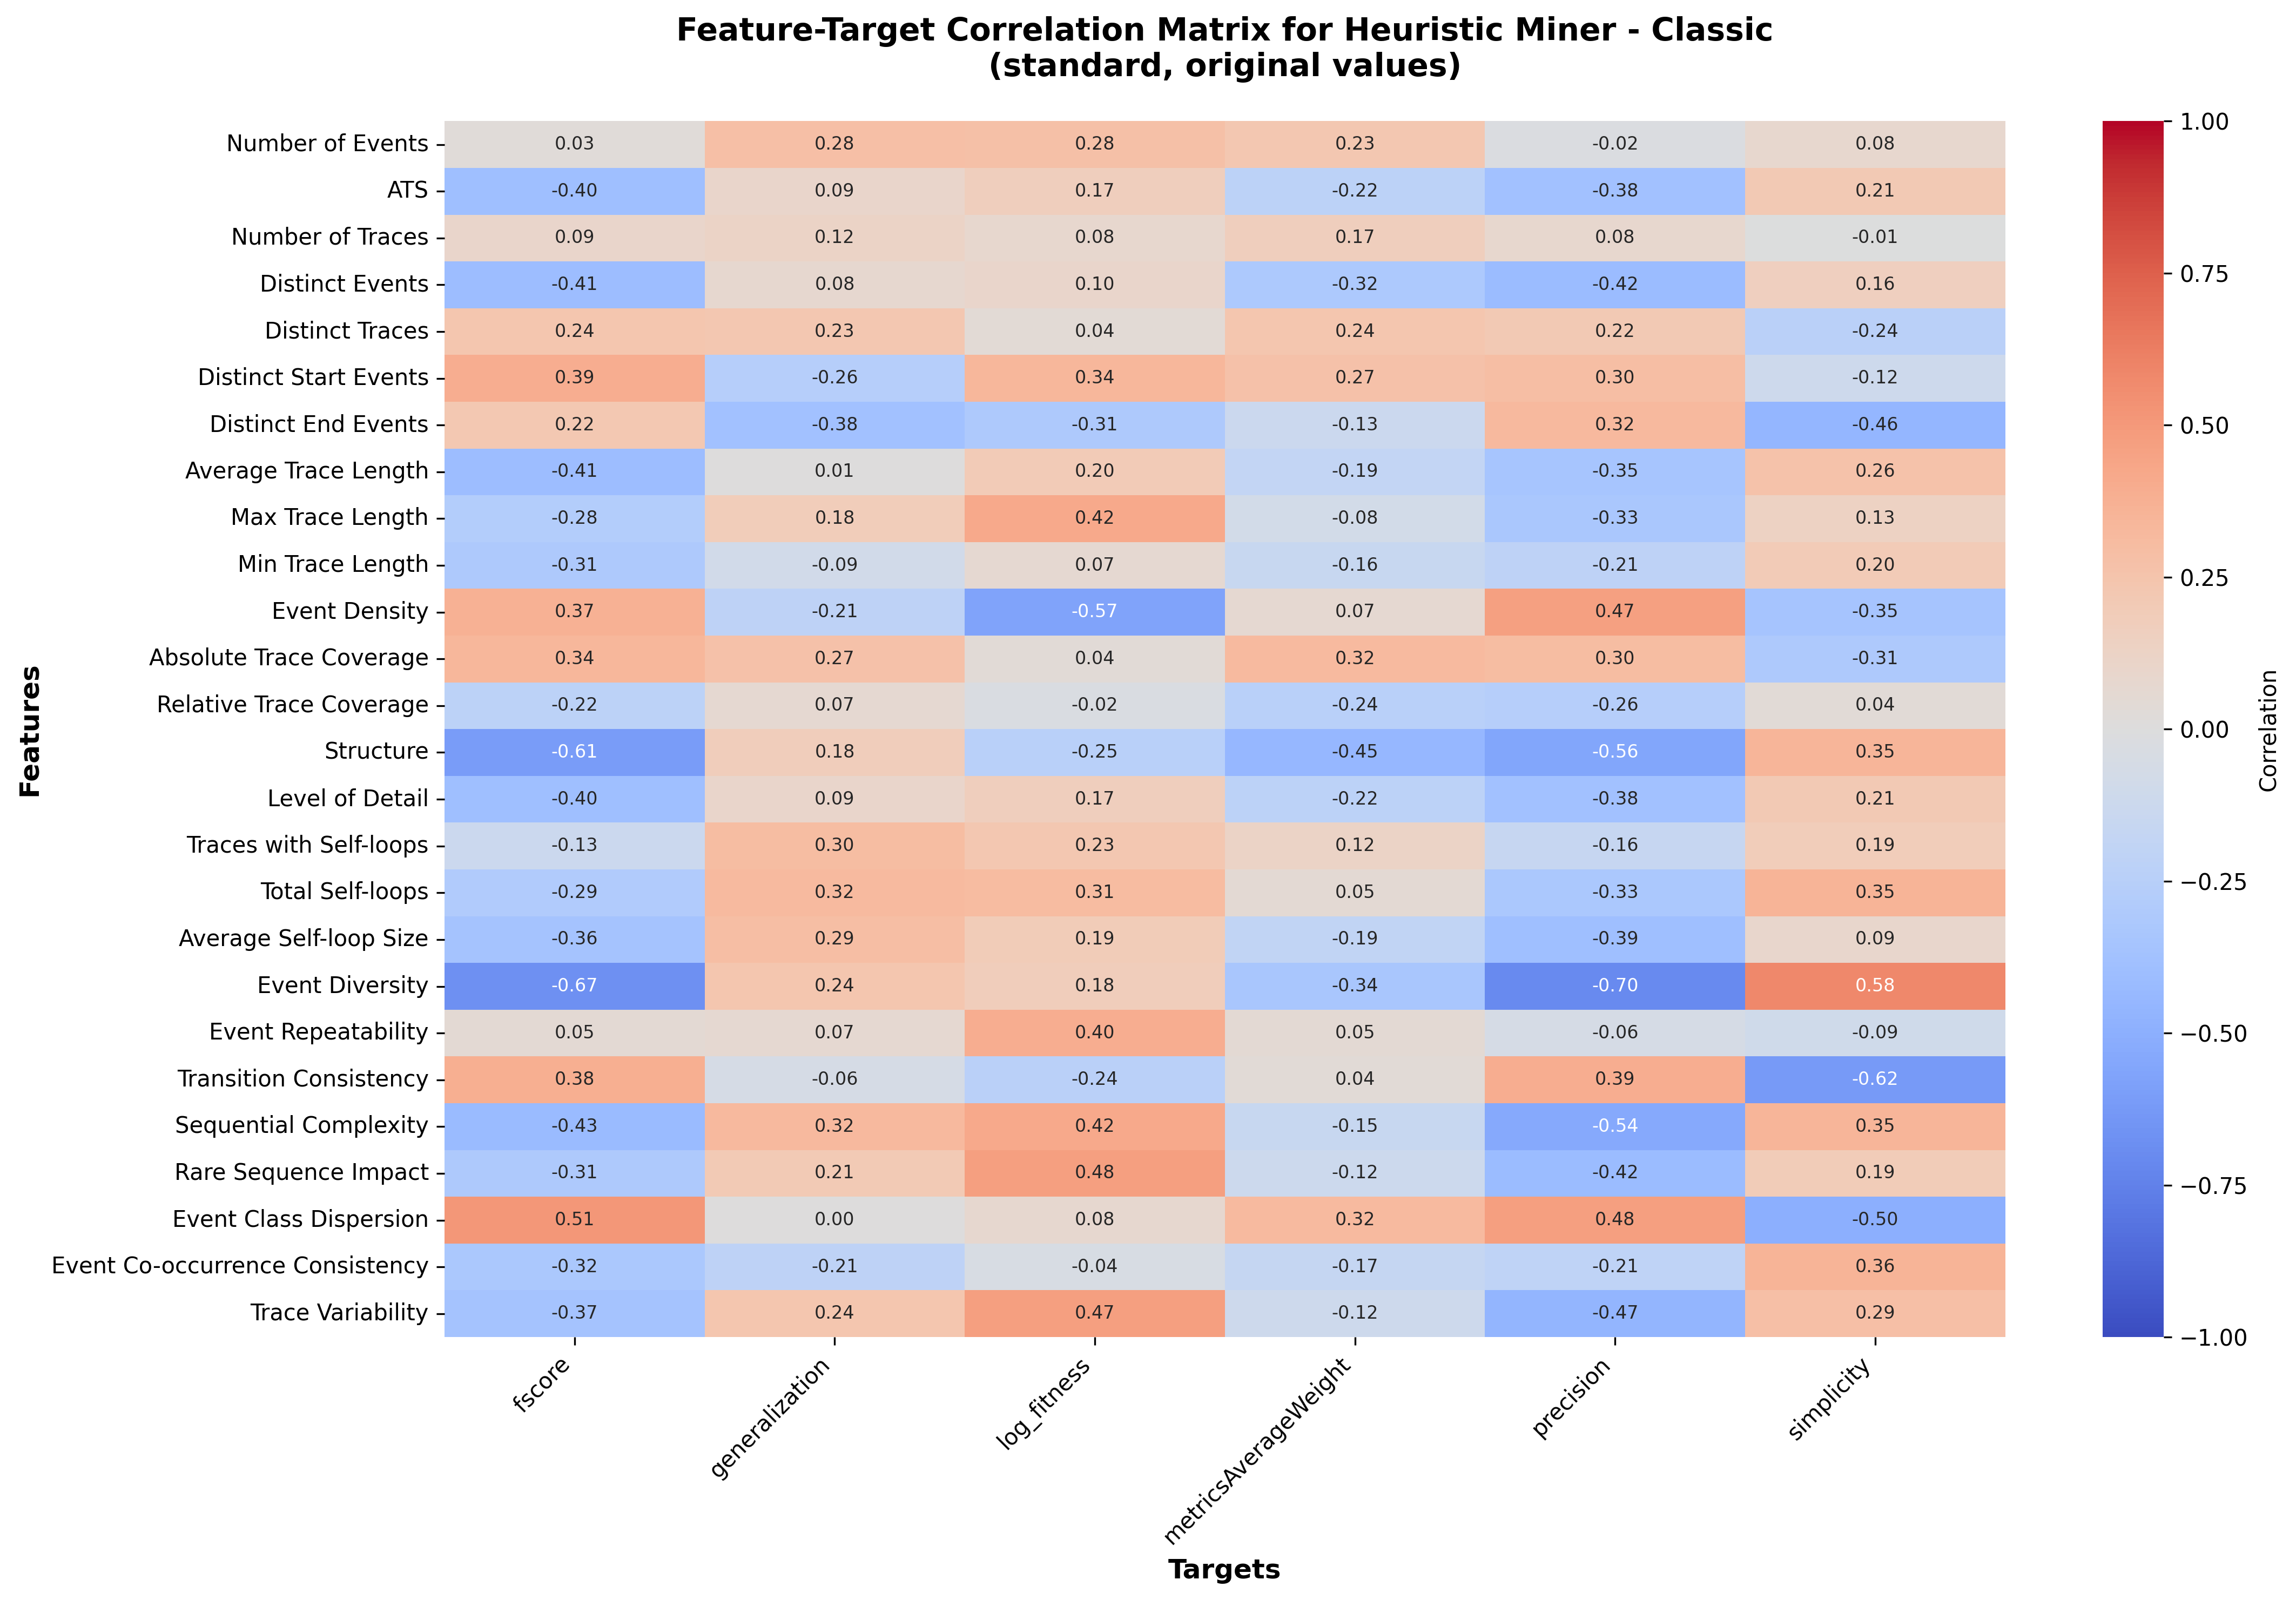

The file beside this chart, header and first rows:
, fscore, generalization, log_fitness, metricsAverageWeight, precision, simplicity
Number of Events, 0.02955, 0.2841, 0.2768, 0.2321, -0.01905, 0.08201
ATS, -0.3977, 0.09423, 0.1687, -0.2198, -0.3795, 0.2121
Number of Traces, 0.09489, 0.1244, 0.08193, 0.1713, 0.08478, -0.005442
Distinct Events, -0.4085, 0.07676, 0.0981, -0.3151, -0.4169, 0.1613
Distinct Traces, 0.2375, 0.2278, 0.04002, 0.2412, 0.2177, -0.2356
Distinct Start Events, 0.3932, -0.2624, 0.3362, 0.2665, 0.2957, -0.1159
Distinct End Events, 0.2228, -0.3823, -0.3117, -0.1291, 0.3214, -0.4564
Average Trace Length, -0.4063, 0.007456, 0.1992, -0.1871, -0.3456, 0.2624
Max Trace Length, -0.2802, 0.1821, 0.4179, -0.08375, -0.3321, 0.1337
Min Trace Length, -0.3102, -0.09175, 0.07014, -0.1559, -0.2127, 0.2014
Event Density, 0.3695, -0.2127, -0.5718, 0.06523, 0.4664, -0.3523
Absolute Trace Coverage, 0.3368, 0.2684, 0.03889, 0.3163, 0.3012, -0.3077
Relative Trace Coverage, -0.2227, 0.0658, -0.02347, -0.2445, -0.2583, 0.03638
Structure, -0.6148, 0.1774, -0.2483, -0.4518, -0.5563, 0.3479
Level of Detail, -0.3977, 0.09423, 0.1687, -0.2198, -0.3795, 0.2121
Traces with Self-loops, -0.1256, 0.2995, 0.2305, 0.1215, -0.1566, 0.1864
Total Self-loops, -0.2894, 0.3161, 0.3084, 0.04692, -0.3254, 0.3527
Average Self-loop Size, -0.3647, 0.2908, 0.1944, -0.1938, -0.3913, 0.0932
Event Diversity, -0.6727, 0.2375, 0.1785, -0.3378, -0.7039, 0.5817
Event Repeatability, 0.05459, 0.06594, 0.3955, 0.04895, -0.06099, -0.09468
Transition Consistency, 0.3837, -0.05665, -0.2419, 0.03823, 0.3933, -0.6205
Sequential Complexity, -0.4252, 0.3212, 0.4155, -0.1498, -0.5377, 0.3475
Rare Sequence Impact, -0.3066, 0.209, 0.476, -0.1184, -0.4154, 0.1887
Event Class Dispersion, 0.5133, 0.001115, 0.07773, 0.315, 0.4763, -0.5007
Event Co-occurrence Consistency, -0.323, -0.2112, -0.04486, -0.1701, -0.2091, 0.3568
Trace Variability, -0.3666, 0.2416, 0.4719, -0.1171, -0.4674, 0.2867
